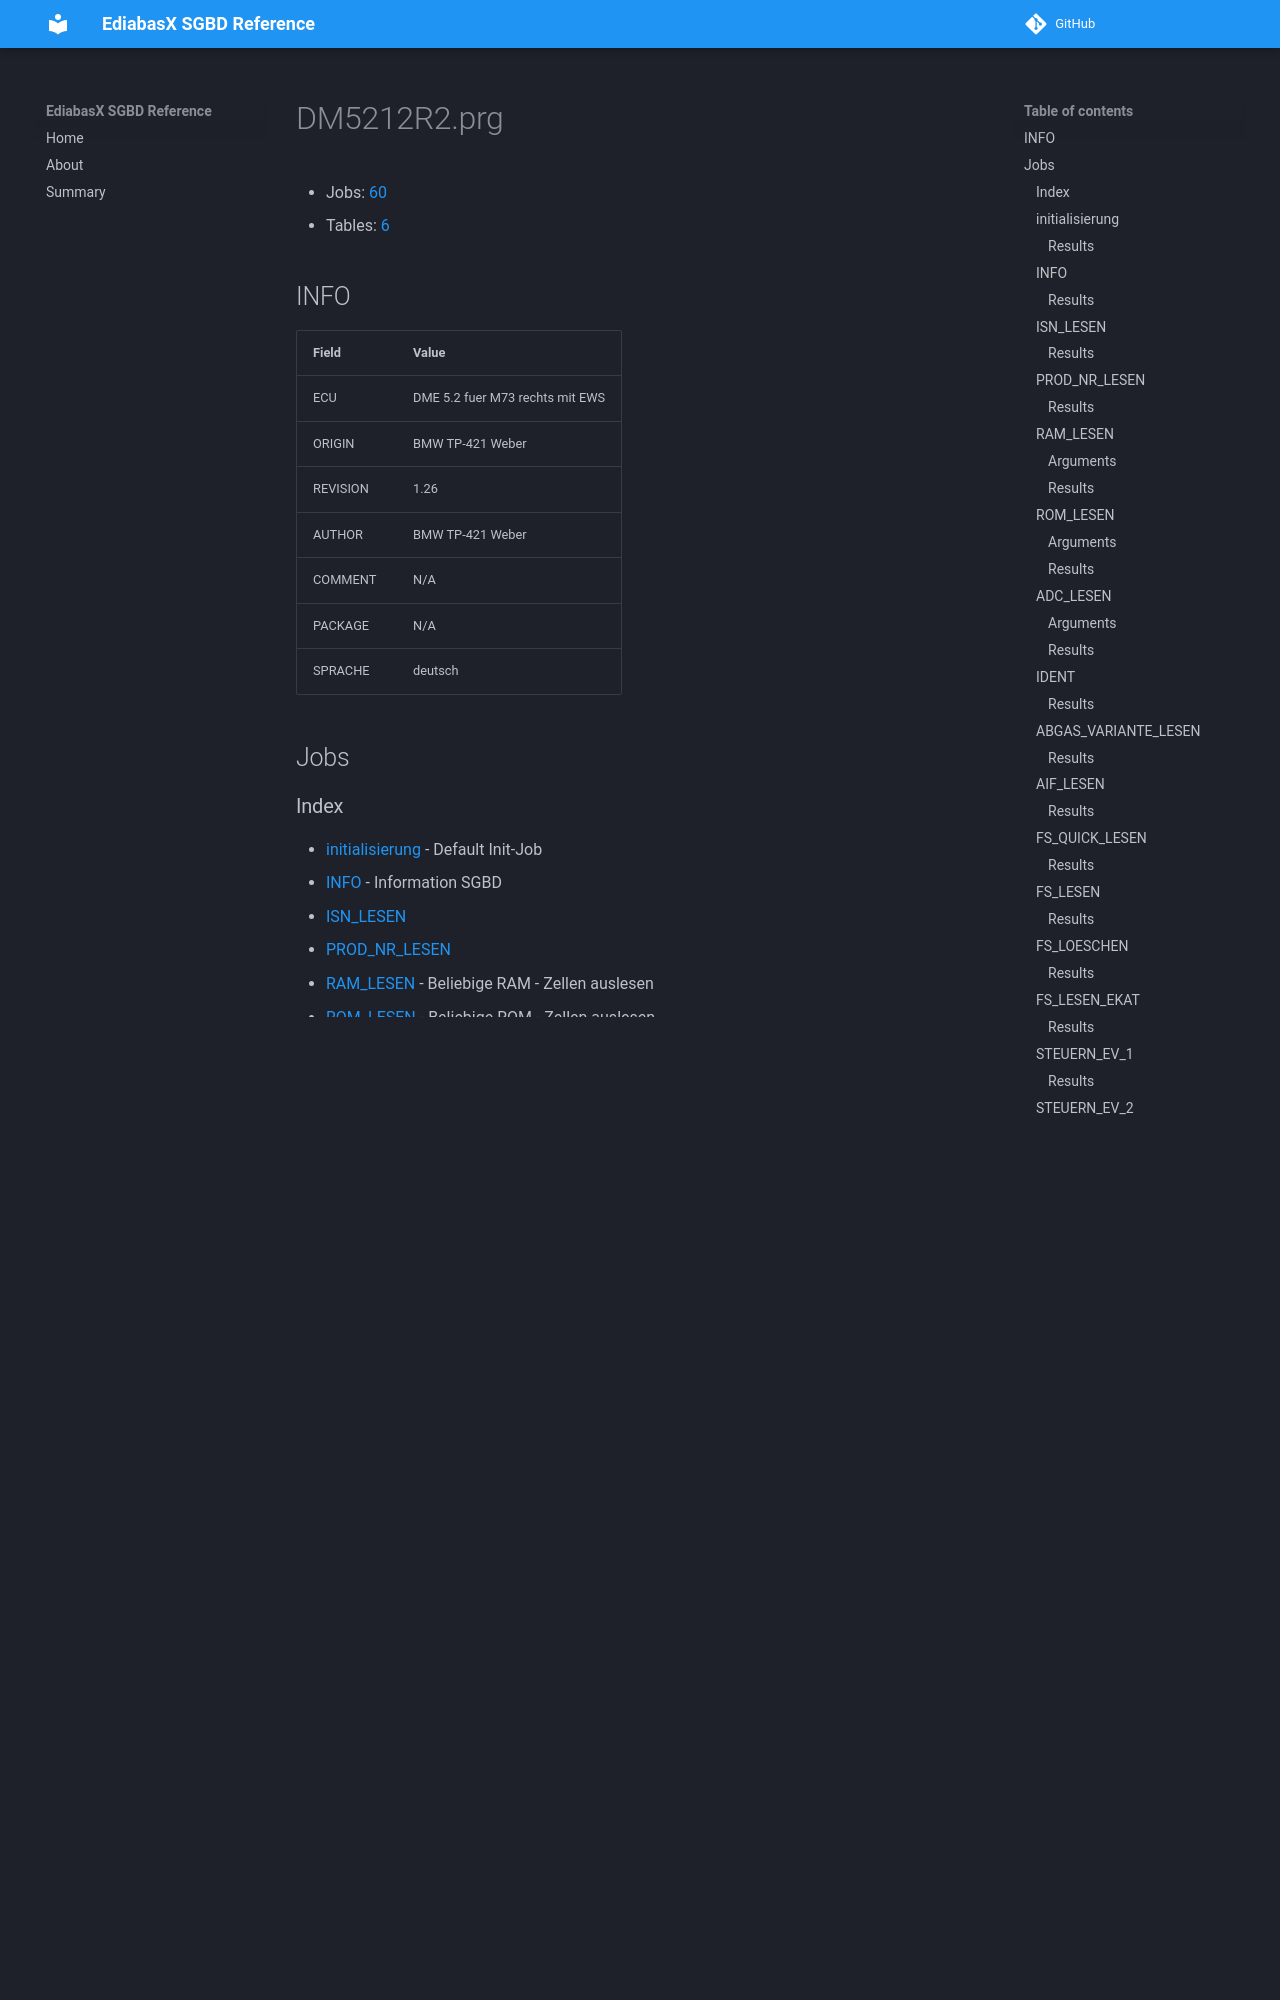

repository: emdzej/ediabasx-docs-sgbd · page: sgbd/DM5212R2/index.html · generator: mkdocs

# DM5212R2.prg

- Jobs: [60](#jobs)
- Tables: [6](#tables)

## INFO

| Field | Value |
| --- | --- |
| ECU | DME 5.2 fuer M73 rechts mit EWS |
| ORIGIN | BMW TP-421 Weber |
| REVISION | 1.26 |
| AUTHOR | BMW TP-421 Weber |
| COMMENT | N/A |
| PACKAGE | N/A |
| SPRACHE | deutsch |

## Jobs
